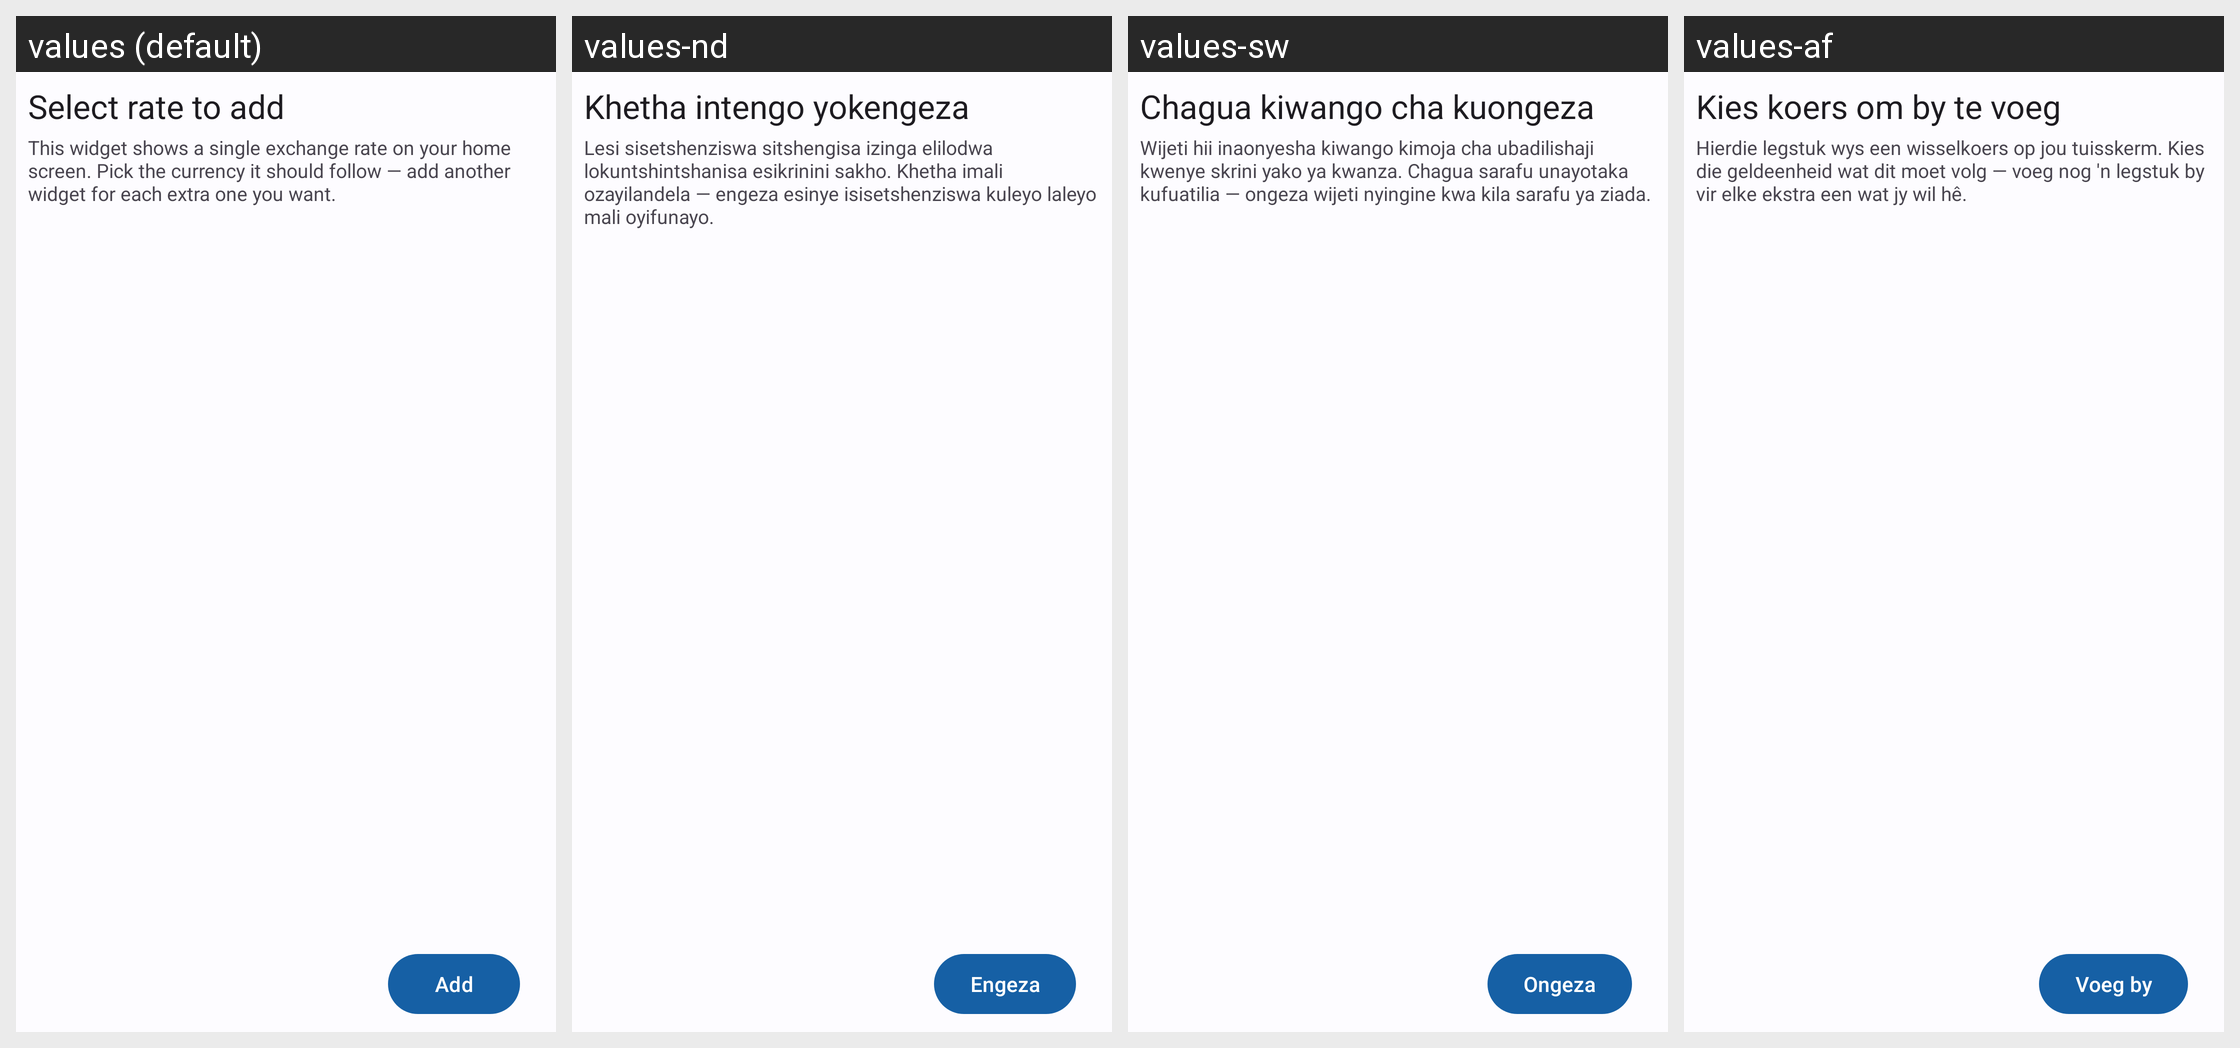

The same Android screen rendered under several of its app's locales, left to right. List the strings drawn on it with the default value and each locale's translation.
Android screen res/layout/widget_configure.xml rendered under 4 locales, left to right: values (default), values-nd, values-sw, values-af. Device: Nexus 5 (rendered at 1080×1920; each locale shown at half size, 540×960, under a caption strip naming it); theme AppTheme.
Other locales in the repository, not shown: values-ar, values-de, values-es, values-fr, values-pt, values-sn, values-zh.
Strings drawn on this screen, with the default value and each locale's value (text and hints the layout hard-codes, and strings that could not be matched under every locale, appear in the picture but are not listed):

widget_add_desc
  values: Select rate to add
  values-nd: Khetha intengo yokengeza
  values-sw: Chagua kiwango cha kuongeza
  values-af: Kies koers om by te voeg

widget_add_summary
  values: This widget shows a single exchange rate on your home screen. Pick the currency it should follow — add another widget for each extra one you want.
  values-nd: Lesi sisetshenziswa sitshengisa izinga elilodwa lokuntshintshanisa esikrinini sakho. Khetha imali ozayilandela — engeza esinye isisetshenziswa kuleyo laleyo mali oyifunayo.
  values-sw: Wijeti hii inaonyesha kiwango kimoja cha ubadilishaji kwenye skrini yako ya kwanza. Chagua sarafu unayotaka kufuatilia — ongeza wijeti nyingine kwa kila sarafu ya ziada.
  values-af: Hierdie legstuk wys een wisselkoers op jou tuisskerm. Kies die geldeenheid wat dit moet volg — voeg nog 'n legstuk by vir elke ekstra een wat jy wil hê.

widget_add
  values: Add
  values-nd: Engeza
  values-sw: Ongeza
  values-af: Voeg by
